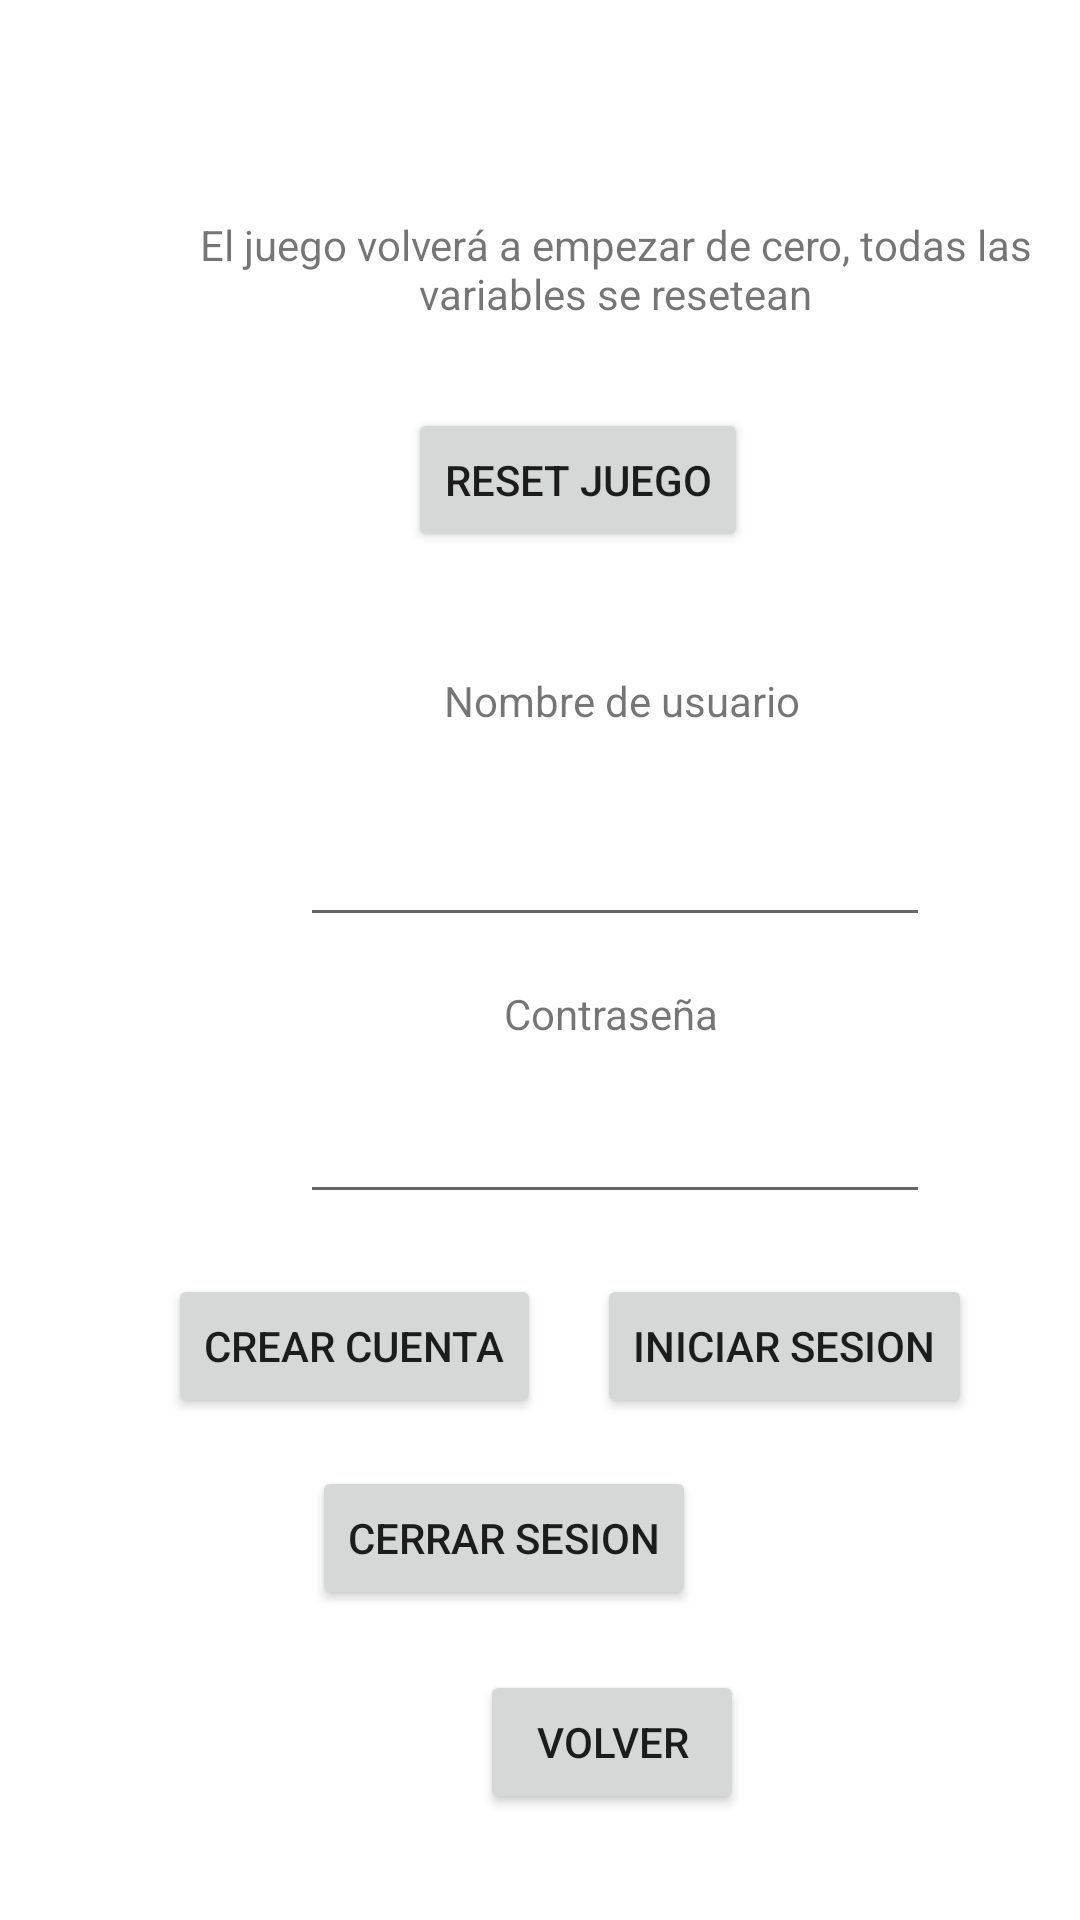

The Android layout XML behind this screen, and the referenced resources:
<!-- AndroidManifest.xml: application theme Theme.ProyectoClicker -->
<!-- res/layout/activity_config.xml -->
<?xml version="1.0" encoding="utf-8"?>
<androidx.constraintlayout.widget.ConstraintLayout xmlns:android="http://schemas.android.com/apk/res/android"
    xmlns:app="http://schemas.android.com/apk/res-auto"
    xmlns:tools="http://schemas.android.com/tools"
    android:layout_width="match_parent"
    android:layout_height="match_parent"
    tools:context=".ActivityConfig">

    <Button
        android:id="@+id/buttonReset"
        android:layout_width="wrap_content"
        android:layout_height="wrap_content"
        android:layout_marginStart="136dp"
        android:layout_marginTop="28dp"
        android:onClick="reset"
        android:text="Reset Juego"
        app:layout_constraintStart_toStartOf="parent"
        app:layout_constraintTop_toBottomOf="@+id/textReset" />

    <TextView
        android:id="@+id/textReset"
        android:layout_width="322dp"
        android:layout_height="36dp"
        android:layout_marginStart="44dp"
        android:layout_marginTop="72dp"
        android:text="El juego volverá a empezar de cero, todas las variables se resetean"
        android:textAlignment="center"
        app:layout_constraintStart_toStartOf="parent"
        app:layout_constraintTop_toTopOf="parent" />

    <EditText
        android:id="@+id/editTextTextPersonName"
        android:layout_width="wrap_content"
        android:layout_height="wrap_content"
        android:layout_marginStart="100dp"
        android:layout_marginTop="28dp"
        android:ems="10"
        android:inputType="textPersonName"
        app:layout_constraintStart_toStartOf="parent"
        app:layout_constraintTop_toBottomOf="@+id/textUser" />

    <TextView
        android:id="@+id/textUser"
        android:layout_width="wrap_content"
        android:layout_height="wrap_content"
        android:layout_marginStart="148dp"
        android:layout_marginTop="40dp"
        android:text="Nombre de usuario"
        app:layout_constraintStart_toStartOf="parent"
        app:layout_constraintTop_toBottomOf="@+id/buttonReset" />

    <EditText
        android:id="@+id/editTextTextPassword"
        android:layout_width="wrap_content"
        android:layout_height="wrap_content"
        android:layout_marginStart="100dp"
        android:layout_marginTop="16dp"
        android:ems="10"
        android:inputType="textPassword"
        app:layout_constraintStart_toStartOf="parent"
        app:layout_constraintTop_toBottomOf="@+id/textPass" />

    <TextView
        android:id="@+id/textPass"
        android:layout_width="wrap_content"
        android:layout_height="wrap_content"
        android:layout_marginStart="168dp"
        android:layout_marginTop="16dp"
        android:text="Contraseña"
        app:layout_constraintStart_toStartOf="parent"
        app:layout_constraintTop_toBottomOf="@+id/editTextTextPersonName" />

    <Button
        android:id="@+id/buttonCuenta"
        android:layout_width="wrap_content"
        android:layout_height="wrap_content"
        android:layout_marginStart="56dp"
        android:layout_marginTop="20dp"
        android:onClick="crearLogin"
        android:text="Crear Cuenta"
        app:layout_constraintStart_toStartOf="parent"
        app:layout_constraintTop_toBottomOf="@+id/editTextTextPassword" />

    <Button
        android:id="@+id/buttonVolver"
        android:layout_width="wrap_content"
        android:layout_height="wrap_content"
        android:layout_marginStart="160dp"
        android:layout_marginTop="84dp"
        android:onClick="volver"
        android:text="Volver"
        app:layout_constraintStart_toStartOf="parent"
        app:layout_constraintTop_toBottomOf="@+id/buttonCuenta" />

    <Button
        android:id="@+id/buttonLogin"
        android:layout_width="wrap_content"
        android:layout_height="wrap_content"
        android:layout_marginEnd="36dp"
        android:layout_marginBottom="84dp"
        android:onClick="ClickIniciar"
        android:text="Iniciar Sesion"
        app:layout_constraintBottom_toTopOf="@+id/buttonVolver"
        app:layout_constraintEnd_toEndOf="parent"
        app:layout_constraintTop_toBottomOf="@+id/editTextTextPassword"
        app:layout_constraintVertical_bias="1.0" />

    <Button
        android:id="@+id/buttonCerrar"
        android:layout_width="wrap_content"
        android:layout_height="wrap_content"
        android:layout_marginEnd="128dp"
        android:layout_marginBottom="20dp"
        android:text="Cerrar Sesion"
        android:onClick="clickCerrar"
        app:layout_constraintBottom_toTopOf="@+id/buttonVolver"
        app:layout_constraintEnd_toEndOf="parent" />

</androidx.constraintlayout.widget.ConstraintLayout>
<!-- resources referenced by this layout -->
<resources>
  <style name="Theme.ProyectoClicker" parent="Theme.MaterialComponents.DayNight.DarkActionBar">
          
          <item name="colorPrimary">@color/purple_500</item>
          <item name="colorPrimaryVariant">@color/purple_700</item>
          <item name="colorOnPrimary">@color/white</item>
          
          <item name="colorSecondary">@color/teal_200</item>
          <item name="colorSecondaryVariant">@color/teal_700</item>
          <item name="colorOnSecondary">@color/black</item>
          
          <item name="android:statusBarColor" tools:targetApi="l">?attr/colorPrimaryVariant</item>
          
      </style>
  <!-- not gathered from this repository: default colours our renderer supplied (Android Studio template values) -->
  <color name="purple_500">#FF6200EE</color>
  <color name="purple_700">#FF3700B3</color>
  <color name="teal_200">#FF03DAC5</color>
  <color name="teal_700">#FF018786</color>
  <color name="black">#FF000000</color>
  <color name="white">#FFFFFFFF</color>
</resources>
